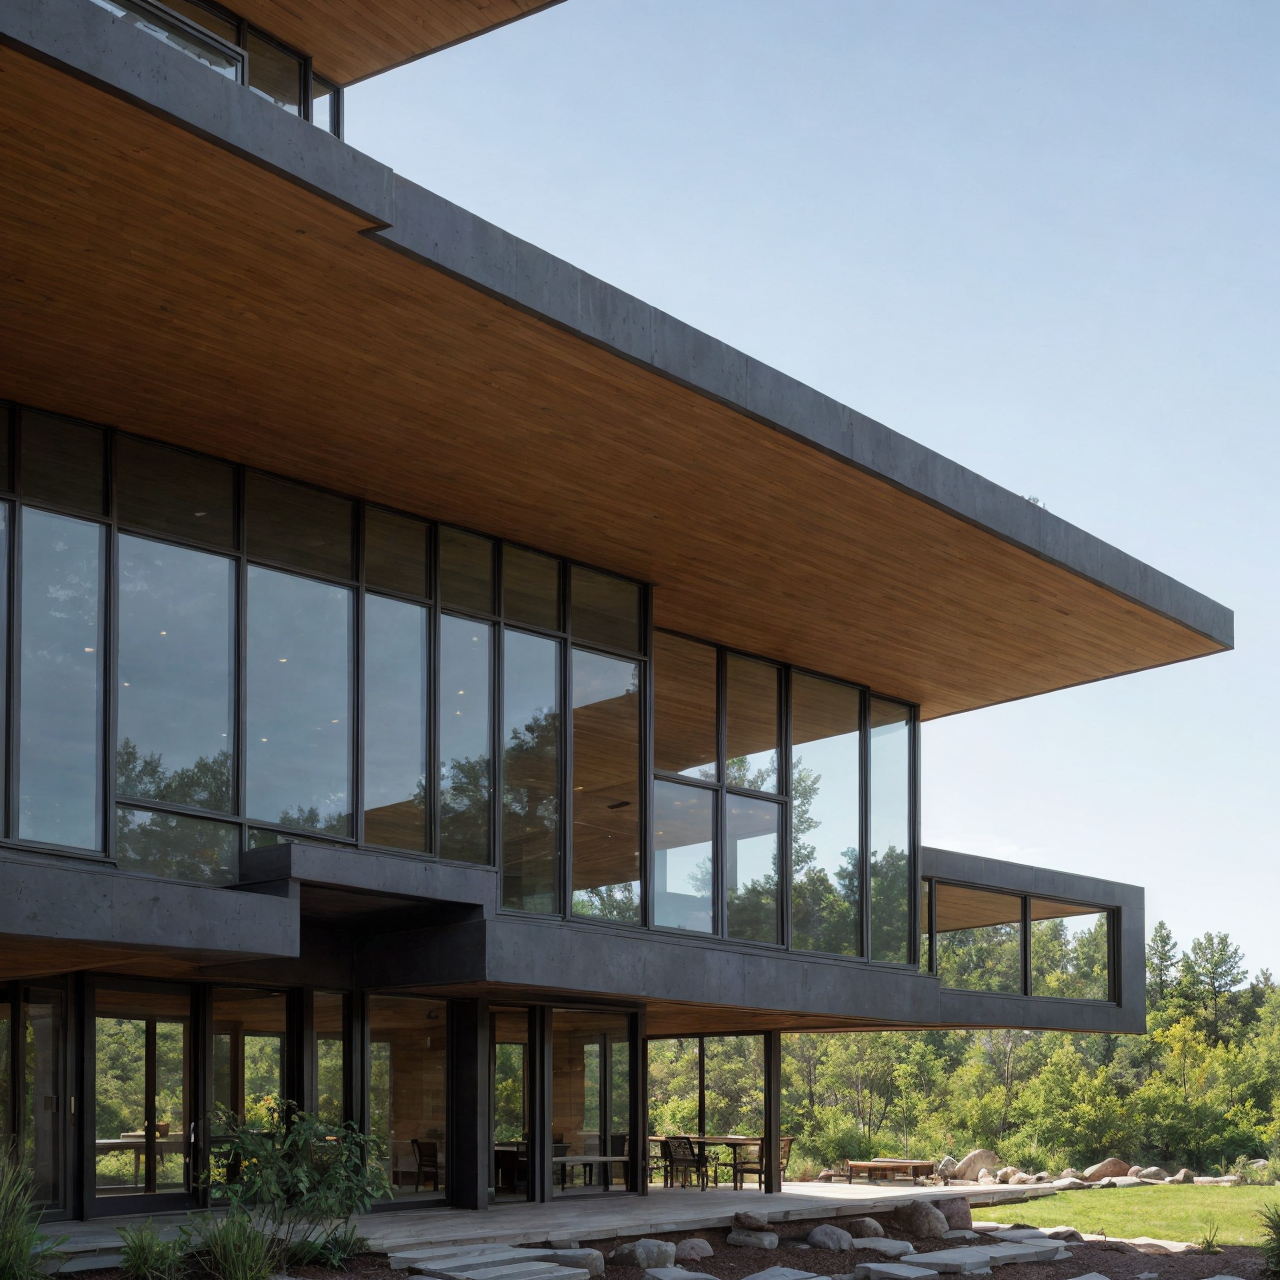
Generation parameters embedded in this image by AUTOMATIC1111 Stable Diffusion web UI or a fork of it (Forge, ...) (PNG 'parameters' text chunk):
A small Frank Lloyd Wright-inspired building set in a natural landscape. The building has a low, horizontal profile with strong, clean lines and broad overhanging eaves that blend seamlessly into the surroundings. Constructed with natural materials like stone, wood, and glass, the facade features a mix of earthy tones and textures that harmonize with the environment. A central, prominent chimney hints at the fireplace inside, acting as the heart of the building. Large, horizontal windows wrap around the exterior, allowing abundant natural light to flood the interior while providing a clear view of the outside landscape. Innovative cantilevered sections extend outward, creating shaded outdoor spaces under deep overhangs. The outdoor area is peaceful, with simple landscaping that feels organic and natural, featuring native plants and a gently sloping terrain. The design is both cozy and open, with a unified aesthetic that balances shelter and openness, emphasizing harmony with nature and a grounded sense of place.
Steps: 20, Sampler: DPM++ 2M, Schedule type: Karras, CFG scale: 1.5, Seed: 581683995, Size: 320x320, Model hash: f47e942ad4, Model: realisticVisionV60B1_v51HyperVAE, Denoising strength: 0.8, Hires upscale: 4, Hires upscaler: 4x-UltraSharp, Version: 1.10.1